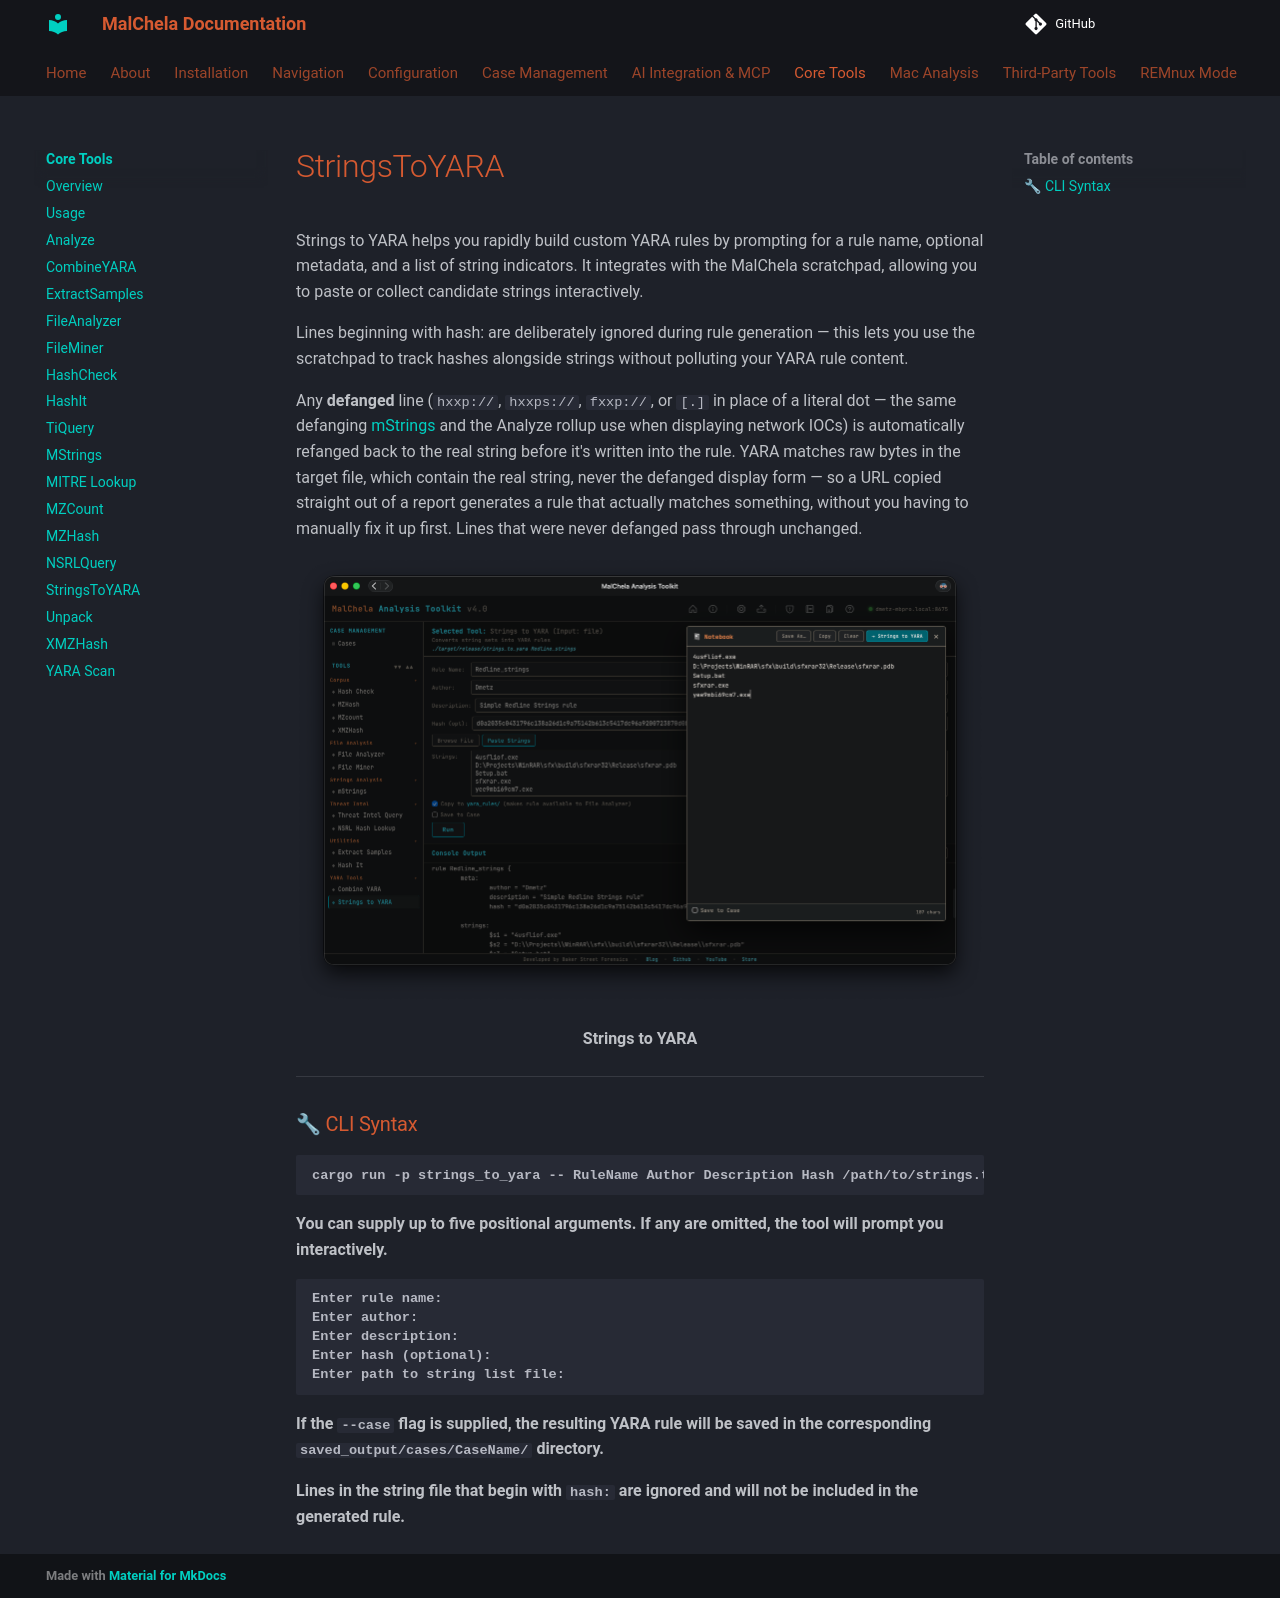

repository: dwmetz/MalChela · page: coretools/strings_to_yara/index.html · generator: mkdocs

Strings to YARA helps you rapidly build custom YARA rules by prompting for a rule name, optional metadata, and a list of string indicators. It integrates with the MalChela scratchpad, allowing you to paste or collect candidate strings interactively.

Lines beginning with hash: are deliberately ignored during rule generation — this lets you use the scratchpad to track hashes alongside strings without polluting your YARA rule content.

![Strings to YARA](../images/strings_to_yara.png)

<p align="center"><strong>Figure 5.15:</strong> Strings to YARA</p>

---

### 🔧 CLI Syntax

```bash
cargo run -p strings_to_yara -- RuleName Author Description Hash /path/to/strings.txt --case CaseName
```

You can supply up to five positional arguments. If any are omitted, the tool will prompt you interactively.

```bash
Enter rule name:
Enter author:
Enter description:
Enter hash (optional):
Enter path to string list file:
```

If the `--case` flag is supplied, the resulting YARA rule will be saved in the corresponding `saved_output/cases/CaseName/` directory.

Lines in the string file that begin with `hash:` are ignored and will not be included in the generated rule.
